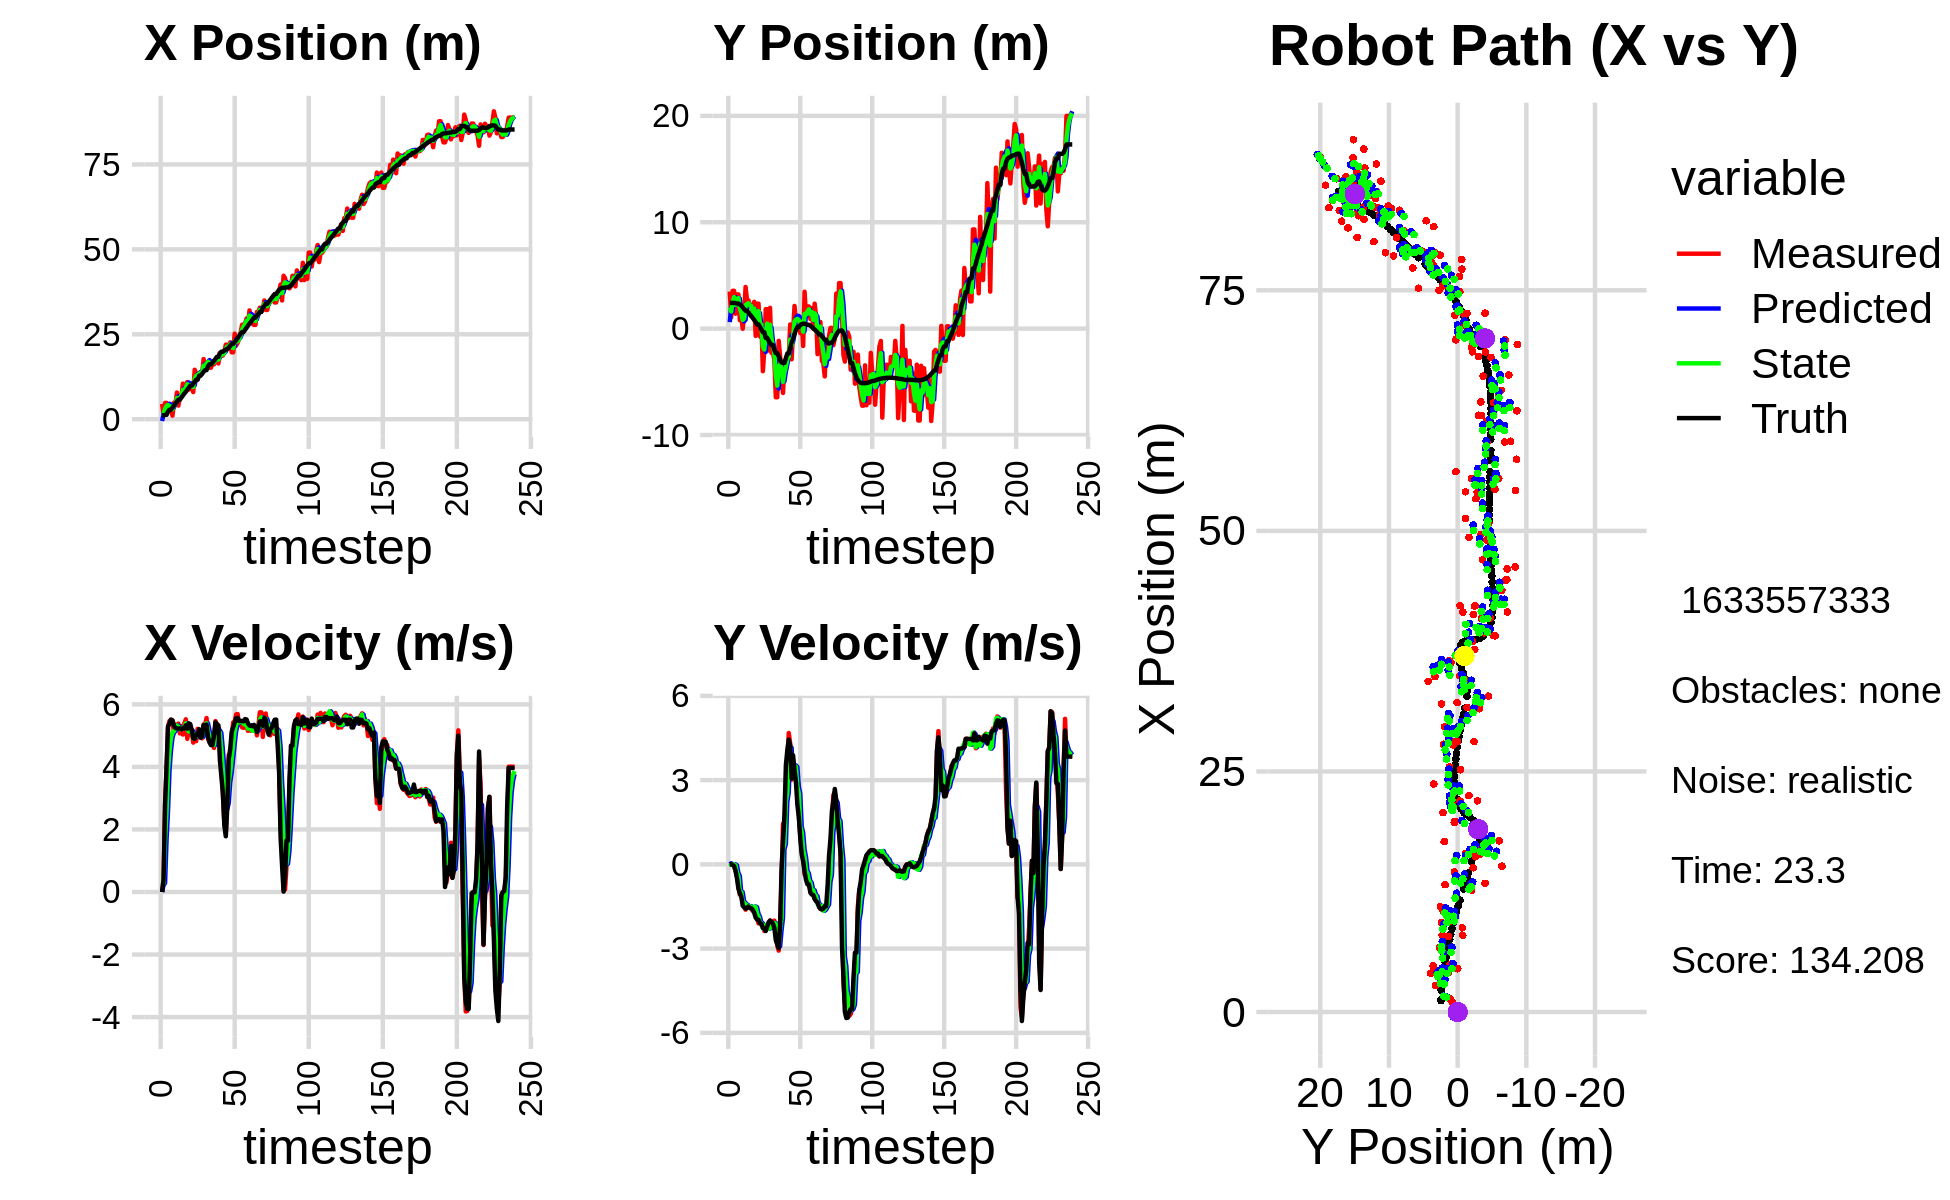

Source data for this figure (header and first rows):
-1.499595761672336991e+00, 1.613712489822179297e+00, 0.000000000000000000e+00, -0.000000000000000000e+00, 0.000000000000000000e+00, 0.000000000000000000e+00, 0.000000000000000000e+00, 0.000000000000000000e+00, -5.354723418592318707e-01, 6.122818727277432593e-01, 0.000000000000000000e+00, 0.000000000000000000e+00, 1.181462645392828970e+00, 2.418620825622197934e+00, 0.000000000000000000e+00, 0.000000000000000000e+00, 0.000000000000000000e+00, 1.768631045706570148e-04
4.507618307790625778e+00, 3.484928488847552241e+00, 0.000000000000000000e+00, 0.000000000000000000e+00, -5.354723418592318707e-01, 6.122818727277432593e-01, 0.000000000000000000e+00, 0.000000000000000000e+00, 1.640734619625541235e+00, 2.000242633412887994e+00, 2.236667523666505397e-01, 4.049130325841986122e-02, 1.181462645392828970e+00, 2.418620825622197934e+00, 0.000000000000000000e+00, 0.000000000000000000e+00, 0.000000000000000000e+00, -2.798361238092184067e-04
1.356139540506511088e+00, 1.073937415819996799e+00, 3.929999446533465890e-01, -2.207930765515666520e-04, 1.663101294862206370e+00, 2.004291763738729859e+00, 2.236667523666505397e-01, 4.049130325841986122e-02, 1.542218676935536825e+00, 1.617842373281440427e+00, 2.855030567965397559e-01, -1.295968008550084372e-02, 1.181462645392828970e+00, 2.418620825622197934e+00, 4.000000000000000222e-01, 0.000000000000000000e+00, 4.000000059604644775e-01, 5.618144641630351543e-04
4.793720841271358779e+00, 3.556286525113291130e+00, 2.794999635193344822e+00, -1.570271387593158560e-03, 1.570768982615190712e+00, 1.616546405272890397e+00, 2.855030567965397559e-01, -1.295968008550084372e-02, 2.990617959877629239e+00, 2.518489032549602769e+00, 1.669980456480743891e+00, -1.198046362379143366e-02, 1.277917265634414434e+00, 2.418490360705013220e+00, 2.799999999999999822e+00, -1.700000000000000122e-02, 2.799999952316284180e+00, 5.618144641630351543e-04
4.793720841271358779e+00, 3.556286525113291130e+00, 3.879739006370451992e+00, -4.501255946017377468e-02, 3.157616005525703429e+00, 2.517290986187223467e+00, 1.669980456480743891e+00, -1.198046362379143366e-02, 3.868341561315535415e+00, 2.963916520727086112e+00, 2.590370553562734823e+00, -2.151430940654751323e-05, 1.277917265634414434e+00, 2.418490360705013220e+00, 4.000000000000000000e+00, -6.199999999999999956e-02, 4.000000000000000000e+00, 1.160143502056598663e-02
4.064799308356276342e+00, 1.400689231735452900e+00, 5.289079077722173672e+00, -2.037003971030915961e-01, 4.127378616671808942e+00, 2.963914369296145601e+00, 2.590370553562734823e+00, -2.151430940654751323e-05, 4.175096942064746131e+00, 2.234917539712939494e+00, 3.894618431412788517e+00, -3.362541479323545579e-02, 2.258447051382119319e+00, 2.391979801798172822e+00, 5.288999999999999702e+00, -2.290000000000000091e-01, 5.294000148773193359e+00, 3.849437087774276733e-02
2.742299999979962877e+00, 3.214103160766868861e+00, 5.470365221354378527e+00, -4.395991627083563613e-01, 4.564558785206024538e+00, 2.231554998233615805e+00, 3.894618431412788517e+00, -3.362541479323545579e-02, 3.851907308649137107e+00, 2.667826164113923149e+00, 4.521939225225608538e+00, -2.996985897857012970e-01, 2.789109587479889907e+00, 2.354235469586627882e+00, 5.389000000000000234e+00, -4.849999999999999867e-01, 5.409999847412109375e+00, 8.018779754638671875e-02
2.742299999979962877e+00, 3.214103160766868861e+00, 5.491462703607798979e+00, -7.317355753385694772e-01, 4.304101231171697961e+00, 2.637856305135353185e+00, 4.521939225225608538e+00, -2.996985897857012970e-01, 3.686216692906584491e+00, 2.868328585020802457e+00, 4.929193262610779946e+00, -4.123450483811815226e-01, 2.789109587479889907e+00, 2.354235469586627882e+00, 5.516000000000000014e+00, -8.629999999999999893e-01, 5.583000183105468750e+00, 1.324693262577056885e-01
1.049119591469598989e+00, 7.908990815501822924e-01, 5.486843422645065971e+00, -1.079357837190115799e+00, 4.179136019167662752e+00, 2.827094080182684266e+00, 4.929193262610779946e+00, -4.123450483811815226e-01, 2.905629708217725593e+00, 1.953878179024443940e+00, 5.100754471572094495e+00, -9.971535299113869488e-01, 3.411786436633758246e+00, 2.274304433389294111e+00, 5.487000000000000099e+00, -1.028000000000000025e+00, 5.583000183105468750e+00, 1.942372769117355347e-01
4.877260148282496210e+00, 1.159476055979733022e+00, 5.093384135259033663e+00, -1.001957530175226818e+00, 3.415705155374935131e+00, 1.854162826033305178e+00, 5.100754471572094495e+00, -9.971535299113869488e-01, 4.016167971607879750e+00, 1.539027831336875707e+00, 5.142410285230075928e+00, -9.876122511142970684e-01, 4.033162474594850444e+00, 2.155255510259376006e+00, 5.312000000000000277e+00, -1.145000000000000018e+00, 5.451000213623046875e+00, 1.942372769117355347e-01
4.497006222296598743e+00, -7.220462768255372921e-03, 5.356992403399781999e+00, -1.343934067361207241e+00, 4.530409000130886987e+00, 1.440266606225446111e+00, 5.142410285230075928e+00, -9.876122511142970684e-01, 4.521964471624668747e+00, 8.156021461544883389e-01, 5.235336699908068603e+00, -1.315614999451709455e+00, 4.640298247022898614e+00, 2.006257338645396349e+00, 5.246999999999999886e+00, -1.473000000000000087e+00, 5.449999809265136719e+00, 2.458017766475677490e-01
7.858998179759158376e+00, 1.331538810267291595e+00, 5.248798716887097981e+00, -1.496622206297795410e+00, 5.045498141615475163e+00, 6.840406462093173712e-01, 5.235336699908068603e+00, -1.315614999451709455e+00, 6.201958750216527427e+00, 9.633590202860550233e-01, 5.324614320428747938e+00, -1.369217749724039868e+00, 5.242490172576047769e+00, 1.836286141915083103e+00, 5.230999999999999872e+00, -1.530000000000000027e+00, 5.449999809265136719e+00, 2.777650654315948486e-01
4.018859982481813198e+00, 3.918028904744405683e+00, 5.385232928833009858e+00, -1.614358308146825349e+00, 6.734420182259402310e+00, 8.264372453136510366e-01, 5.324614320428747938e+00, -1.369217749724039868e+00, 5.619051227823431915e+00, 2.188123277792133337e+00, 5.284335483407272882e+00, -1.426080046287505176e+00, 5.750813841805242355e+00, 1.684248283049732731e+00, 5.224999999999999645e+00, -1.576999999999999957e+00, 5.458000183105468750e+00, 2.912503778934478760e-01
6.698753297207776569e+00, 2.658904685516535249e+00, 5.071732874501463151e+00, -1.507383653571469528e+00, 6.147484776164159115e+00, 2.045515273163382997e+00, 5.284335483407272882e+00, -1.426080046287505176e+00, 6.368940920168051356e+00, 2.316768737407319367e+00, 5.203050513198278715e+00, -1.455313197893171262e+00, 5.750813841805242355e+00, 1.684248283049732731e+00, 5.232000000000000206e+00, -1.552999999999999936e+00, 5.458000183105468750e+00, 2.888977229595184326e-01
6.698753297207776569e+00, 2.658904685516535249e+00, 5.306282011576064939e+00, -1.528349895166378092e+00, 6.889245971487879316e+00, 2.171237417618002041e+00, 5.203050513198278715e+00, -1.455313197893171262e+00, 6.813460710019418443e+00, 2.387064108491042447e+00, 5.244040231409707431e+00, -1.490185485000932175e+00, 6.350880980766772765e+00, 1.505936516610644427e+00, 5.211000000000000298e+00, -1.500999999999999890e+00, 5.422999858856201172e+00, 2.804360687732696533e-01
1.046704661831089211e+01, 2.095663680447191091e+00, 5.034920324076115783e+00, -1.490831167177625760e+00, 7.337864733160389008e+00, 2.238045559990949229e+00, 5.244040231409707431e+00, -1.490185485000932175e+00, 8.618890694439757638e+00, 2.173596385363605776e+00, 5.236821882759902458e+00, -1.488058117753988885e+00, 6.951869368254300241e+00, 1.332494093332859064e+00, 5.237000000000000099e+00, -1.552000000000000046e+00, 5.461999893188476562e+00, 2.878733873367309570e-01
7.963726490600236296e+00, 2.245277120940758486e+00, 5.382023947167579259e+00, -1.593607947392113644e+00, 9.142572882715747085e+00, 2.024790573588207021e+00, 5.236821882759902458e+00, -1.488058117753988885e+00, 8.661392453806083580e+00, 2.124382565138749790e+00, 5.271013086932758718e+00, -1.558491227197051909e+00, 7.555390715810039737e+00, 1.154261900386916562e+00, 5.233999999999999986e+00, -1.562000000000000055e+00, 5.461999893188476562e+00, 2.878733873367309570e-01
9.450427889874008613e+00, 1.034316009438184247e+00, 5.522088439538840099e+00, -1.652342144441707461e+00, 9.188493762499359008e+00, 1.968533442419044599e+00, 5.271013086932758718e+00, -1.558491227197051909e+00, 9.302198062475893536e+00, 1.538733308410662248e+00, 5.391925331554806355e+00, -1.565908907494042879e+00, 8.062434553845697849e+00, 1.002604200252093625e+00, 5.330000000000000071e+00, -1.624000000000000110e+00, 5.572000026702880859e+00, 2.907448410987854004e-01
1.094271528686360284e+01, 2.520293548271569151e+00, 4.898413139012057549e+00, -1.540706354296804026e+00, 9.841390595631374083e+00, 1.382142417661258005e+00, 5.391925331554806355e+00, -1.565908907494042879e+00, 1.028210464952936398e+01, 1.880661216078844289e+00, 5.200139017383014206e+00, -1.499861424526912179e+00, 8.656617521956507133e+00, 8.185152556090506959e-01, 5.222000000000000419e+00, -1.721999999999999975e+00, 5.499000072479248047e+00, 3.047347664833068848e-01
8.752783834723766532e+00, -6.836309886528832980e-01, 5.174930865132139957e+00, -1.769194743095577671e+00, 1.080211855126766451e+01, 1.730675073626153138e+00, 5.200139017383014206e+00, -1.499861424526912179e+00, 9.959143008632054261e+00, 6.177878965837284575e-01, 5.132612948386199747e+00, -1.525416314803874851e+00, 9.252423643883860294e+00, 6.184379603031586736e-01, 5.392999999999999794e+00, -1.895999999999999908e+00, 5.716000080108642578e+00, 3.294208943843841553e-01
9.288749993072283218e+00, 2.345367266268561401e+00, 5.307574267918899302e+00, -1.939963053567622886e+00, 1.047240430347067353e+01, 4.652462651033409946e-01, 5.132612948386199747e+00, -1.525416314803874851e+00, 9.990018666241068601e+00, 1.301435142313094762e+00, 5.179678652344537504e+00, -1.760148142740423971e+00, 9.868005156464041860e+00, 3.977729811824860517e-01, 5.368999999999999773e+00, -1.961000000000000076e+00, 5.716000080108642578e+00, 3.504234254360198975e-01
9.288749993072283218e+00, 2.345367266268561401e+00, 5.175629516678853292e+00, -2.101488691980624601e+00, 1.050798653147552209e+01, 1.125420328039052453e+00, 5.179678652344537504e+00, -1.760148142740423971e+00, 1.000670418227006842e+01, 1.650574446132837991e+00, 5.144664880133200668e+00, -1.861111235504636641e+00, 9.868005156464041860e+00, 3.977729811824860517e-01, 5.163000000000000256e+00, -1.977999999999999980e+00, 5.528999805450439453e+00, 3.856984376907348633e-01
7.981843591022374618e+00, -7.385827765735911710e-01, 4.776952401549169558e+00, -2.026437292234132492e+00, 1.052117067028338937e+01, 1.464463322582374438e+00, 5.144664880133200668e+00, -1.861111235504636641e+00, 9.468133024144483656e+00, 5.027670247532338710e-01, 4.912152413010479890e+00, -2.076790838167304365e+00, 1.045965135067796759e+01, 1.645137812175711534e-01, 4.915000000000000036e+00, -2.092999999999999972e+00, 5.342000007629394531e+00, 4.012024402618408203e-01
1.455326902847238735e+01, 4.776110791941530764e-01, 4.917090496384875387e+00, -2.153519300586428820e+00, 9.959348265445530757e+00, 2.950879409365034234e-01, 4.912152413010479890e+00, -2.076790838167304365e+00, 1.184792990564741899e+01, 3.716484042088880058e-01, 5.038894278122652004e+00, -2.098015779672530279e+00, 1.103928124914518705e+01, -8.066682670427907653e-02, 4.902999999999999581e+00, -2.120000000000000107e+00, 5.342000007629394531e+00, 4.128016531467437744e-01
1.337122714543392199e+01, -4.002244279885411871e+00, 4.822742298767798808e+00, -2.112197981669622582e+00, 1.235181933345968375e+01, 1.618468262416349612e-01, 5.038894278122652004e+00, -2.098015779672530279e+00, 1.276565187874759921e+01, -1.664223241062231073e+00, 4.969067953858377074e+00, -2.280838867135992487e+00, 1.162317979309223936e+01, -3.358440861713148373e-01, 5.033999999999999808e+00, -2.265000000000000124e+00, 5.519999980926513672e+00, 4.128016531467437744e-01
1.265090650328907707e+01, -2.034683273575132123e+00, 5.218866308491581840e+00, -2.370497207538053264e+00, 1.326255867413343736e+01, -1.892307127775830322e+00, 4.969067953858377074e+00, -2.280838867135992487e+00, 1.301718220480336718e+01, -1.963721789942765472e+00, 5.065008888398926601e+00, -2.299940963862317833e+00, 1.162317979309223936e+01, -3.358440861713148373e-01, 5.022999999999999687e+00, -2.289000000000000146e+00, 5.519999980926513672e+00, 4.263551533222198486e-01
1.323199608910548264e+01, 1.830454780286917771e+00, 5.094233357458926470e+00, -2.330492040240564666e+00, 1.352368309364326038e+01, -2.193715886328997389e+00, 5.065008888398926601e+00, -2.299940963862317833e+00, 1.340447606609849096e+01, -4.277745087179971595e-01, 5.070330715229276919e+00, -2.156617370600405703e+00, 1.279600274567370377e+01, -8.694420324172277281e-01, 5.203999999999999737e+00, -2.374000000000000110e+00, 5.719999790191650391e+00, 4.290539622306823730e-01
1.323199608910548264e+01, 1.830454780286917771e+00, 5.048093027653721698e+00, -2.243063672418601495e+00, 1.391150913762141883e+01, -6.434362457780377076e-01, 5.070330715229276919e+00, -2.156617370600405703e+00, 1.363162383730443850e+01, 4.687811331515731039e-01, 5.041990343543858444e+00, -2.216878369466325438e+00, 1.279600274567370377e+01, -8.694420324172277281e-01, 4.931000000000000050e+00, -2.213000000000000078e+00, 5.405000209808349609e+00, 4.181361198425292969e-01
1.341781098391671101e+01, -2.057288931496778162e+00, 4.914670959479463086e+00, -2.183779068790816069e+00, 1.413582287165882434e+01, 2.470932962049405546e-01, 5.041990343543858444e+00, -2.216878369466325438e+00, 1.383752727420470485e+01, -7.645811434184852651e-01, 4.965533083741864750e+00, -2.287189607969667637e+00, 1.336318910104441571e+01, -1.119559811126561444e+00, 4.972999999999999865e+00, -2.057999999999999829e+00, 5.381999969482421875e+00, 4.181361198425292969e-01
1.771200239633358109e+01, 1.952269508935362774e+00, 5.355129750897556384e+00, -1.995948920972552054e+00, 1.433408058257889195e+01, -9.933001042154520066e-01, 4.965533083741864750e+00, -2.287189607969667637e+00, 1.573222125310759978e+01, 3.619074302177328617e-01, 5.231842020934190707e+00, -2.264934169857250712e+00, 1.395368897881234815e+01, -1.357026145902189285e+00, 5.331999999999999851e+00, -2.005999999999999783e+00, 5.697000026702880859e+00, 3.567678034305572510e-01
1.499649930021766586e+01, -2.272794352536917195e+00, 5.339938302419920291e+00, -2.047441905299979936e+00, 1.625540545520101787e+01, 1.354140132320077738e-01, 5.231842020934190707e+00, -2.264934169857250712e+00, 1.574048255058252366e+01, -9.270063101968267771e-01, 5.246652752615682758e+00, -2.200552646308334470e+00, 1.444297730884906628e+01, -1.540460632111713135e+00, 5.326999999999999957e+00, -2.039000000000000146e+00, 5.703999996185302734e+00, 3.661325275897979736e-01
1.650236558903617379e+01, -2.151520566547200364e+00, 5.562163323988104757e+00, -2.132647537986541497e+00, 1.626514782584409247e+01, -1.147061574827660246e+00, 5.246652752615682758e+00, -2.200552646308334470e+00, 1.637034644484737100e+01, -1.596082129700916230e+00, 5.394969182814516984e+00, -2.168260565033898413e+00, 1.444297730884906628e+01, -1.540460632111713135e+00, 5.352999999999999758e+00, -2.112999999999999989e+00, 5.755000114440917969e+00, 3.661325275897979736e-01
1.689627957329201990e+01, -2.988981829223423148e+00, 4.887103441292499184e+00, -2.003932294061069985e+00, 1.690984336312882164e+01, -1.812908186204306160e+00, 5.394969182814516984e+00, -2.168260565033898413e+00, 1.689188969657923423e+01, -2.333399236842298219e+00, 5.166298538380170058e+00, -2.093016214738312009e+00, 1.562603509399693102e+01, -2.016781137246388855e+00, 4.961999999999999744e+00, -2.266999999999999904e+00, 5.454999923706054688e+00, 3.891357481479644775e-01
1.516201961048867908e+01, -6.452444361219802360e+00, 4.821735488526399216e+00, -2.488442115460000270e+00, 1.740851955041724963e+01, -2.542700858316129242e+00, 5.166298538380170058e+00, -2.093016214738312009e+00, 1.647658417619685522e+01, -4.342293136916587137e+00, 4.950868373275262080e+00, -2.124663403464671863e+00, 1.616746079933165348e+01, -2.299940392997355421e+00, 4.777999999999999581e+00, -2.701999999999999957e+00, 5.488999843597412109e+00, 4.764353930950164795e-01
1.516201961048867908e+01, -6.452444361219802360e+00, 4.765748445308319425e+00, -2.885079524229552383e+00, 1.697167101352438223e+01, -4.554759477263054634e+00, 4.950868373275262080e+00, -2.124663403464671863e+00, 1.622318903495255071e+01, -5.365552335761533342e+00, 4.819036085167402561e+00, -2.776277514541114044e+00, 1.616746079933165348e+01, -2.299940392997355421e+00, 4.697000000000000064e+00, -2.842000000000000082e+00, 5.488999843597412109e+00, 5.443645715713500977e-01
1.646433000292018178e+01, -1.146530793266545167e+00, 4.833401048036599867e+00, -3.071931968295909865e+00, 1.670509264346929257e+01, -5.643180087215644569e+00, 4.819036085167402561e+00, -2.776277514541114044e+00, 1.660646318250604381e+01, -3.632386908854311702e+00, 4.819020308403069386e+00, -2.918853005397498368e+00, 1.661854493623587103e+01, -2.572358892584122536e+00, 4.701999999999999957e+00, -2.984999999999999876e+00, 5.570000171661376953e+00, 5.661593079566955566e-01
1.614422082911933742e+01, -2.593497560693375448e+00, 4.607244067255082065e+00, -2.235607566257222789e+00, 1.708836521334634995e+01, -3.924272209394061406e+00, 4.819020308403069386e+00, -2.918853005397498368e+00, 1.669505689758377898e+01, -3.359966724119860082e+00, 4.698436347306802929e+00, -2.348840930445185382e+00, 1.716298234434707837e+01, -2.915531442162975662e+00, 4.993000000000000327e+00, -2.146999999999999797e+00, 5.434999942779541016e+00, 4.517680108547210693e-01
1.757801607257890808e+01, -4.400929497090338316e+00, 5.464593324948766373e+00, -5.479825948354019038e-01, 1.716490053231445856e+01, -3.594850817164378487e+00, 4.698436347306802929e+00, -2.348840930445185382e+00, 1.735339034113335188e+01, -3.817883547306241798e+00, 5.054104750840235916e+00, -1.906439475644689630e+00, 1.774247682115241886e+01, -3.175951764452323633e+00, 5.426000000000000156e+00, -1.849999999999999978e-01, 5.428999900817871094e+00, 9.994463622570037842e-02
1.778779613972615081e+01, -6.049290226607170418e+00, 5.347070628831498418e+00, 1.449287848434211323e+00, 1.785880081621737503e+01, -4.008527494870710584e+00, 5.054104750840235916e+00, -1.906439475644689630e+00, 1.783674648720985090e+01, -4.998900750976073226e+00, 5.183925120561055699e+00, 5.385880591082070623e-01, 1.836055314526608484e+01, -3.219199941801674125e+00, 5.368000000000000327e+00, 8.149999999999999467e-01, 5.428999900817871094e+00, -2.646840214729309082e-01
1.641551768790063548e+01, -3.283141420010624589e+00, 5.273717566888367791e+00, 1.429405989992619475e+00, 1.835513899926595727e+01, -4.945041945065252520e+00, 5.183925120561055699e+00, 5.385880591082070623e-01, 1.755993075717028873e+01, -4.123217579399596211e+00, 5.172150731849889382e+00, 7.244014536320471098e-01, 1.836055314526608484e+01, -3.219199941801674125e+00, 5.331000000000000405e+00, 1.745999999999999996e+00, 5.610000133514404297e+00, -2.646840214729309082e-01
1.944942775574040184e+01, -2.857750990154423576e+00, 4.897962202834623469e+00, 2.658626477973167646e+00, 1.807714583035527767e+01, -4.050777434036391789e+00, 5.172150731849889382e+00, 7.244014536320471098e-01, 1.863462694342470627e+01, -3.582463502505265573e+00, 5.085741487661673332e+00, 2.231652746896239492e+00, 1.941944062675946014e+01, -2.772296712675189845e+00, 4.216000000000000192e+00, 3.532000000000000028e+00, 5.500000000000000000e+00, -4.973005652427673340e-01
1.874151813982167170e+01, -2.549172507198213644e+00, 3.959786055833112606e+00, 3.621332941782473114e+00, 1.914320109219087485e+01, -3.359298227815641802e+00, 5.085741487661673332e+00, 2.231652746896239492e+00, 1.895064651155244917e+01, -2.883506124852093233e+00, 4.568603853087719990e+00, 2.550088347291781687e+00, 1.987346398792922741e+01, -2.336591051321646351e+00, 3.705000000000000071e+00, 4.064000000000000057e+00, 5.500000000000000000e+00, -7.407835721969604492e-01
1.874151813982167170e+01, -2.549172507198213644e+00, 3.160822889353515297e+00, 4.678302430190402816e+00, 1.940750689686122143e+01, -2.628497290122914887e+00, 4.568603853087719990e+00, 2.550088347291781687e+00, 1.909942316939028473e+01, -2.654203399222792470e+00, 3.917682737849320418e+00, 4.157520837721259355e+00, 1.987346398792922741e+01, -2.336591051321646351e+00, 3.181999999999999940e+00, 4.445999999999999730e+00, 5.467000007629394531e+00, -9.766108393669128418e-01
1.982265648239211941e+01, 3.935040967820732649e-01, 2.256211126982653692e+00, 4.304545579760968188e+00, 1.949119144317521801e+01, -2.238451315450666446e+00, 3.917682737849320418e+00, 4.157520837721259355e+00, 1.958699827420804951e+01, -1.036308721265412514e+00, 3.179448295220065113e+00, 4.150401546926158147e+00, 2.022255265715245542e+01, -1.811855122953226038e+00, 2.141000000000000014e+00, 4.230000000000000426e+00, 4.741000175476074219e+00, -1.088018894195556641e+00
2.194896054267685059e+01, -2.882958457895787863e+00, 1.870232242258632160e+00, 3.017404683078136252e+00, 1.990494310373005504e+01, -6.212685665727966100e-01, 3.179448295220065113e+00, 4.150401546926158147e+00, 2.071337213476188666e+01, -1.581035743754121370e+00, 2.645679963196387874e+00, 3.202899200780969569e+00, 2.049767053160115537e+01, -1.291487977732569403e+00, 1.782000000000000028e+00, 3.060000000000000053e+00, 3.540999889373779297e+00, -1.015934348106384277e+00
2.192427051034232122e+01, -3.371749975850981684e-01, 3.031567787354693788e+00, 3.591600612229272738e+00, 2.097794013108152456e+01, -1.260745823676024280e+00, 2.645679963196387874e+00, 3.202899200780969569e+00, 2.137638305575420006e+01, -8.123723071798376605e-01, 2.844648356685586688e+00, 3.280796455528860456e+00, 2.070253884778801989e+01, -9.639971711857873160e-01, 2.720000000000000195e+00, 3.883000000000000007e+00, 4.741000175476074219e+00, -8.697541356086730957e-01
2.072026675952809427e+01, 2.133916093546881054e+00, 4.384556887097695643e+00, 3.464304100400329212e+00, 2.166084789142275824e+01, -4.842926616269516149e-01, 2.844648356685586688e+00, 3.280796455528860456e+00, 2.131167081132939600e+01, 6.588446968173311546e-01, 3.511814408379984265e+00, 3.527354367344607056e+00, 2.110565316634162158e+01, -5.039284686034930516e-01, 4.259999999999999787e+00, 3.362000000000000099e+00, 5.427000045776367188e+00, -6.686843633651733398e-01
2.262620460956258839e+01, 7.150663280556803780e-01, 4.149165717824076616e+00, 3.278318010149732231e+00, 2.166285225216739363e+01, 1.011580133551791771e+00, 3.511814408379984265e+00, 3.527354367344607056e+00, 2.207441742284387587e+01, 8.578477775916673043e-01, 3.824316969852998405e+00, 3.472715306862481643e+00, 2.159947335752458741e+01, -1.269593692061877499e-01, 4.572000000000000064e+00, 2.923999999999999932e+00, 5.427000045776367188e+00, -6.686843633651733398e-01
1.967758786701032392e+01, 4.848227632952837318e-01, 4.978875410726907980e+00, 2.569904761387352909e+00, 2.245684911982917598e+01, 1.205119308277915469e+00, 3.824316969852998405e+00, 3.472715306862481643e+00, 2.134238684421956833e+01, 9.148847850683355931e-01, 4.268781849594308397e+00, 2.762438161043674789e+00, 2.215055024641478454e+01, 1.477884793071503056e-01, 5.123999999999999666e+00, 2.113999999999999879e+00, 5.543000221252441406e+00, -4.764932096004486084e-01
1.967758786701032392e+01, 4.848227632952837318e-01, 5.427222461882640125e+00, 1.738923805507028408e+00, 2.176926502917899953e+01, 1.191128601172703139e+00, 4.268781849594308397e+00, 2.762438161043674789e+00, 2.093756932566370210e+01, 7.910527276825762844e-01, 4.733480053771221385e+00, 2.529666136151633715e+00, 2.215055024641478454e+01, 1.477884793071503056e-01, 5.277999999999999581e+00, 1.691000000000000059e+00, 5.543000221252441406e+00, -3.100727200508117676e-01
2.518080532547524442e+01, -4.217033249625589120e-01, 5.435404347974244210e+00, 1.050558461999792970e+00, 2.141091733104082451e+01, 1.044019341297739656e+00, 4.733480053771221385e+00, 2.529666136151633715e+00, 2.297785056293393779e+01, 4.432466272465130919e-01, 5.150452133467681826e+00, 1.354184228545727731e+00, 2.275667607791004343e+01, 3.340799351122846761e-01, 5.410000000000000142e+00, 9.290000000000000480e-01, 5.488999843597412109e+00, -1.909263730049133301e-01
2.169054388987920845e+01, 8.246421053092377607e-01, 5.679598582440912757e+00, 4.575624773380055355e-01, 2.349289577628070447e+01, 5.786650501010859315e-01, 5.150452133467681826e+00, 1.354184228545727731e+00, 2.276481859309094702e+01, 6.193437816240774385e-01, 5.339947250277245594e+00, 1.136411783430083533e+00, 2.326662576172143915e+01, 4.223062540176031887e-01, 5.557000000000000384e+00, 3.559999999999999831e-01, 5.567999839782714844e+00, -8.038885146379470825e-02
2.249457383189518467e+01, -1.629931853750226534e+00, 5.690563214454371632e+00, 4.584458151504151036e-01, 2.329881331811867184e+01, 7.329849599670857918e-01, 5.339947250277245594e+00, 1.136411783430083533e+00, 2.297672179865234199e+01, -2.840986936054171741e-01, 5.475991507966234906e+00, 5.277055450738885600e-01, 2.388856160635194215e+01, 4.672818916347612483e-01, 5.567000000000000171e+00, 1.150000000000000050e-01, 5.567999839782714844e+00, -8.038885146379470825e-02
2.369153994310439870e+01, 3.470595076102814591e+00, 5.344919745691404600e+00, -3.595560643156467395e-01, 2.352432094944896690e+01, -2.313281390980283236e-01, 5.475991507966234906e+00, 5.277055450738885600e-01, 2.358987412161590314e+01, 1.373406473485320634e+00, 5.421546624067334896e+00, 2.567756992386538428e-01, 2.452064168422771573e+01, 4.615637792121904392e-01, 5.466000000000000192e+00, -2.600000000000000089e-01, 5.472000122070312500e+00, 6.716942042112350464e-02
2.548042893399356856e+01, 1.167192592376073534e+00, 5.446689969885060378e+00, -3.664022103789415508e-01, 2.413202878402263707e+01, 1.399084043409186018e+00, 5.421546624067334896e+00, 2.567756992386538428e-01, 2.468698156781559661e+01, 1.315118216102271198e+00, 5.469099053301510693e+00, -2.225359840598596373e-01, 2.514282166986311751e+01, 4.173576375770066127e-01, 5.469999999999999751e+00, -5.540000000000000480e-01, 5.498000144958496094e+00, 6.716942042112350464e-02
2.782159054287063071e+01, 2.083652808762317399e+00, 5.261905978548750973e+00, -5.999679269079142285e-01, 2.523389147314574643e+01, 1.292864617696285245e+00, 5.469099053301510693e+00, -2.225359840598596373e-01, 2.629267343370439747e+01, 1.620865224259574022e+00, 5.445490254246739603e+00, -3.252216893458853009e-01, 2.566570889952382828e+01, 3.583399796972963625e-01, 5.461000000000000298e+00, -7.119999999999999662e-01, 5.507999897003173828e+00, 1.135307252407073975e-01
2.782159054287063071e+01, 2.083652808762317399e+00, 5.248358294408708602e+00, -7.087674187747223797e-01, 2.683722245912907312e+01, 1.588343055324985542e+00, 5.445490254246739603e+00, -3.252216893458853009e-01, 2.723710466042057732e+01, 1.816508558167734488e+00, 5.383305734697580114e+00, -5.938458914941897593e-01, 2.566570889952382828e+01, 3.583399796972963625e-01, 5.461000000000000298e+00, -7.119999999999999662e-01, 5.507999897003173828e+00, 1.342334598302841187e-01
2.819204950364473561e+01, 9.125289457550191941e-01, 5.284225590105988246e+00, -8.980876038246198290e-01, 2.777543523389033453e+01, 1.757123969018315579e+00, 5.383305734697580114e+00, -5.938458914941897593e-01, 2.794429633907997612e+01, 1.351107321240185843e+00, 5.349950892098265243e+00, -6.528658741334656401e-01, 2.628967606987085404e+01, 2.720016979439500715e-01, 5.530000000000000249e+00, -1.008000000000000007e+00, 5.620999813079833984e+00, 1.683477163314819336e-01
2.964013707636507888e+01, 1.918890907266076695e+00, 5.273951395348498217e+00, -1.042502709926817150e+00, 2.847929142828980176e+01, 1.285820733826839257e+00, 5.349950892098265243e+00, -6.528658741334656401e-01, 2.895467539869963147e+01, 1.574582711241617972e+00, 5.346980533287423398e+00, -9.203862308488585109e-01, 2.690674817537135510e+01, 1.651091117564956745e-01, 5.517000000000000348e+00, -1.074999999999999956e+00, 5.620999813079833984e+00, 1.951543092727661133e-01
2.811386519678508833e+01, 2.850325164288974866e-02, 5.153286068920362339e+00, -1.018650777975665056e+00, 2.948937345202837434e+01, 1.482544088156731998e+00, 5.346980533287423398e+00, -9.203862308488585109e-01, 2.891917139339017595e+01, 8.170580669952277608e-01, 5.222905317734613639e+00, -9.205161207429319870e-01, 2.753334844125602032e+01, 4.080195594655549457e-02, 5.387999999999999901e+00, -1.088999999999999968e+00, 5.497000217437744141e+00, 1.951543092727661133e-01
3.202535569668422255e+01, 2.345776512098090905e+00, 5.315285844329774356e+00, -1.231125813901428279e+00, 2.944146192516363669e+01, 7.250064549209345177e-01, 5.222905317734613639e+00, -9.205161207429319870e-01, 3.050597559330413944e+01, 1.444726494158430352e+00, 5.333904395330545611e+00, -1.087637005428304215e+00, 2.814186608804967804e+01, -9.048371097121686579e-02, 5.322000000000000064e+00, -1.231999999999999984e+00, 5.462999820709228516e+00, 2.276063263416290283e-01
... 179 more rows
